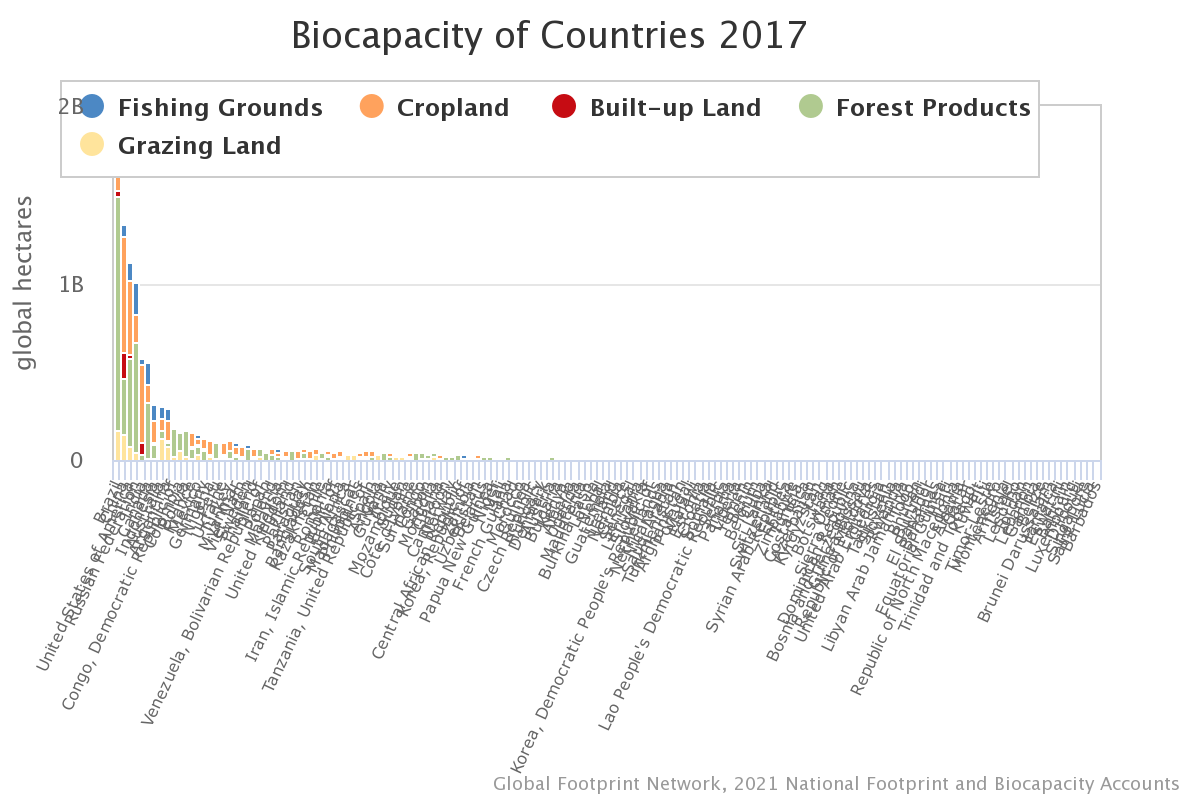

The table this chart was drawn from, first rows:
Country Name, Short Name, year, Record, Built-up Land, Carbon, Cropland, Fishing Grounds, Forest Products, Grazing Land, Total, Data Quality Score, isoa2
Armenia, Armenia, 2017, BiocapTotGHA, 108399, 0, 637247, 46814, 279065, 786069, 1857594, 3A, AM
Afghanistan, Afghanistan, 2017, BiocapTotGHA, 1133670, 0, 5616164, 0, 603510, 5929764, 13283107, 3A, AF
Albania, Albania, 2017, BiocapTotGHA, 107728, 0, 1040500, 223419, 904098, 635567, 2911311, 3A, AL
Algeria, Algeria, 2017, BiocapTotGHA, 1098092, 0, 7519417, 322060, 1095950, 10652144, 20687662, 2A, DZ
Angola, Angola, 2017, BiocapTotGHA, 1298956, 0, 6119956, 5457658, 12932093, 29862025, 55670688, 3A, AO
Antigua and Barbuda, Antigua and Barbuda, 2017, BiocapTotGHA, null, null, null, null, null, null, 84907, 2B, AG
Argentina, Argentina, 2017, BiocapTotGHA, 4766906, 0, 114096477, 69455890, 25755553, 77227292, 291302119, 3A, AR
Australia, Australia, 2017, BiocapTotGHA, 1402760, 0, 66908953, 73946093, 45913336, 120835026, 309006169, 3A, AU
Austria, Austria, 2017, BiocapTotGHA, 1010463, 0, 4534650, 26409, 17025284, 1224998, 23821804, 3A, AT
Bahamas, Bahamas, 2017, BiocapTotGHA, 16330, 0, 18456, 3112933, 432833, 916.5, 3581469, 3A, BS
Bahrain, Bahrain, 2017, BiocapTotGHA, 95678, 0, 9948, 616215, 1126, 0, 722967, 3A, BH
Barbados, Barbados, 2017, BiocapTotGHA, 12998, 0, 16100, 12476, 5295, 916.5, 47785, 3A, BB
Bangladesh, Bangladesh, 2017, BiocapTotGHA, 12930573, 0, 43837509, 8374719, 634727, 521908, 66299436, 3A, BD
Bermuda, Bermuda, 2017, BiocapTotGHA, null, null, null, null, null, null, 8600, 2B, BM
Bhutan, Bhutan, 2017, BiocapTotGHA, 226124, 0, 225843, 9215, 3232891, 259269, 3953342, 3A, BT
Bolivia, Bolivia, 2017, BiocapTotGHA, 636150, 0, 6068757, 563237, 140771067, 23110533, 171149744, 3A, BO
Botswana, Botswana, 2017, BiocapTotGHA, 36943, 0, 77005, 552916, 1211490, 5041114, 6919467, 3A, BW
Brazil, Brazil, 2017, BiocapTotGHA, 26616781, 0, 244351637, 34193435, 1323799593, 172704377, 1801665823, 3A, BR
Aruba, Aruba, 2017, BiocapTotGHA, null, null, null, null, null, null, 59224, 2B, AW
Belize, Belize, 2017, BiocapTotGHA, 208.9, 0, 207689, 362617, 763495, 75251, 1409262, 1A, BZ
Solomon Islands, Solomon Islands, 2017, BiocapTotGHA, null, null, null, null, null, null, 2444742, 1B, SB
Brunei Darussalam, Brunei, 2017, BiocapTotGHA, 11262, 0, 7829, 518655, 637038, 4573, 1179358, 3A, BN
Bulgaria, Bulgaria, 2017, BiocapTotGHA, 1090247, 0, 12244749, 875204, 8698209, 501517, 23409925, 2A, BG
Myanmar, Myanmar, 2017, BiocapTotGHA, 6209002, 0, 48536326, 15231642, 27588043, 249986, 97814999, 3A, MM
Burundi, Burundi, 2017, BiocapTotGHA, 449997, 0, 2617398, 79251, 94185, 657915, 3898747, 3A, BI
Cameroon, Cameroon, 2017, BiocapTotGHA, 1551457, 0, 14139198, 1699175, 18926060, 2095035, 38410925, 3A, CM
Canada, Canada, 2017, BiocapTotGHA, 3278367, 0, 99402245, 121030823, 312313107, 12636748, 548661290, 3A, CA
Cabo Verde, Cabo Verde, 2017, BiocapTotGHA, null, null, null, null, null, null, 314545, 2B, CV
Cayman Islands, Cayman Islands, 2017, BiocapTotGHA, null, null, null, null, null, null, 18197, 2B, KY
Central African Republic, Central African Republic, 2017, BiocapTotGHA, 163417, 0, 1310091, 0, 30971776, 2601101, 35046385, 3A, CF
Sri Lanka, Sri Lanka, 2017, BiocapTotGHA, 976695, 0, 4965538, 1434047, 919443, 418563, 8714287, 3A, LK
Chad, Chad, 2017, BiocapTotGHA, 815612, 0, 5562799, 914154, 4710723, 14457964, 26461251, 3A, TD
Chile, Chile, 2017, BiocapTotGHA, 1847039, 0, 5469093, 6720602, 39641638, 7917814, 61596186, 3A, CL
Colombia, Colombia, 2017, BiocapTotGHA, 4885196, 0, 13417549, 3299776, 98073223, 56975970, 176651713, 3A, CO
Comoros, Comoros, 2017, BiocapTotGHA, null, null, null, null, null, null, 267679, 2B, KM
Congo, Congo, 2017, BiocapTotGHA, 178458, 0, 654462, 1549925, 31200886, 13436357, 47020088, 3A, CG
Cook Islands, Cook Islands, 2017, BiocapTotGHA, null, null, null, null, null, null, 24542, 1B, CK
Costa Rica, Costa Rica, 2017, BiocapTotGHA, 473364, 0, 1892192, 577089, 3080134, 1375172, 7397950, 3A, CR
Cuba, Cuba, 2017, BiocapTotGHA, 312958, 0, 3149613, 1793664, 2682265, 1020566, 8959066, 3A, CU
Cyprus, Cyprus, 2017, BiocapTotGHA, null, null, null, null, null, null, 278344, 2B, CY
Azerbaijan, Azerbaijan, 2017, BiocapTotGHA, 484980, 0, 3739065, 145159, 1106713, 1749402, 7225318, 3A, AZ
Benin, Benin, 2017, BiocapTotGHA, 478557, 0, 5679704, 228126, 3216226, 373368, 9975981, 3A, BJ
Denmark, Denmark, 2017, BiocapTotGHA, 1129806, 0, 10914051, 10215378, 1911792, 41660, 24212687, 3A, DK
Dominica, Dominica, 2017, BiocapTotGHA, null, null, null, null, null, null, 75287, 2B, DM
Dominican Republic, Dominican Republic, 2017, BiocapTotGHA, 600578, 0, 2744525, 252588, 1662166, 1154632, 6414488, 3A, DO
Belarus, Belarus, 2017, BiocapTotGHA, 590715, 0, 10225758, 169929, 15907997, 2409832, 29304231, 3A, BY
Ecuador, Ecuador, 2017, BiocapTotGHA, null, null, null, null, null, null, 32378546, 2B, EC
Egypt, Egypt, 2017, BiocapTotGHA, null, null, null, null, null, null, 39353742, 2B, EG
El Salvador, El Salvador, 2017, BiocapTotGHA, 265792, 0, 1442514, 709400, 254041, 939648, 3611395, 3A, SV
Equatorial Guinea, Equatorial Guinea, 2017, BiocapTotGHA, 29626, 0, 107675, 751853, 2190516, 109250, 3188919, 2A, GQ
Estonia, Estonia, 2017, BiocapTotGHA, 93732, 0, 1621706, 5681269, 5241095, 116650, 12754452, 3A, EE
Fiji, Fiji, 2017, BiocapTotGHA, 21636, 0, 138451, 578004, 1136828, 80192, 1955111, 3A, FJ
Finland, Finland, 2017, BiocapTotGHA, 669623, 0, 3636004, 12670169, 51506400, 281720, 68763915, 2A, FI
France, France, 2017, BiocapTotGHA, 9456570, 0, 76202534, 7239281, 61345001, 10096468, 164339855, 3A, FR
French Guiana, French Guiana, 2017, BiocapTotGHA, 1631, 0, 28794, 3929698, 22715430, 19036, 26694589, 2A, GF
French Polynesia, French Polynesia, 2017, BiocapTotGHA, null, null, null, null, null, null, 378672, 2B, PF
Djibouti, Djibouti, 2017, BiocapTotGHA, 204852, 0, 16169, 262529, 1911, 202619, 688080, 2A, DJ
Georgia, Georgia, 2017, BiocapTotGHA, 135811, 0, 427965, 198516, 2594728, 1600698, 4957719, 2A, GE
Gabon, Gabon, 2017, BiocapTotGHA, 71718, 0, 449611, 4842273, 32131297, 5939980, 43434878, 2A, GA
Gambia, Gambia, 2017, BiocapTotGHA, 50568, 0, 377040, 578666, 364073, 70713, 1441059, 3A, GM
... 154 more rows
